Photos from the image-classification dataset "classify" in the GitHub repository jsirott/fowler_lab. Its 4 classes are: dead, edge, intermediate, puncta.

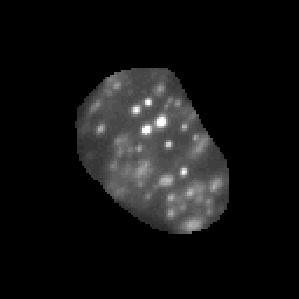
Label: puncta

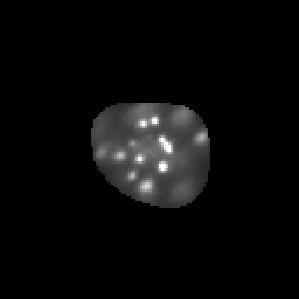
Label: puncta

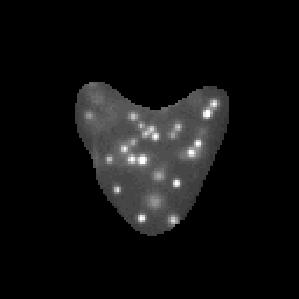
Label: puncta

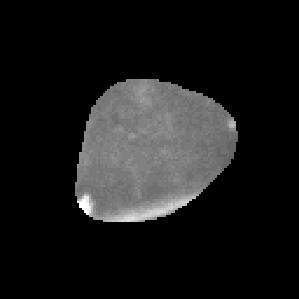
Label: edge

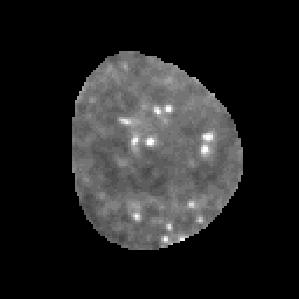
Label: intermediate

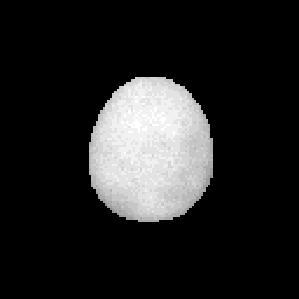
Label: dead
